Labelled photos from "Dataset", an image-classification folder in daffakurnia11/Coffee-Beans-Defect-Classification. The possible labels are: defected, undefected.

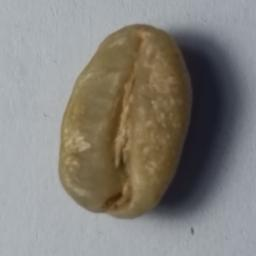
Label: undefected

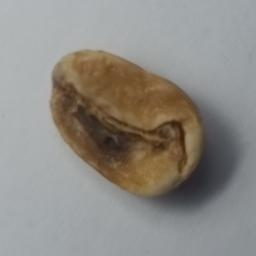
Label: defected

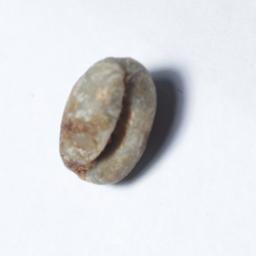
Label: defected

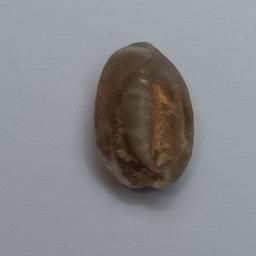
Label: defected

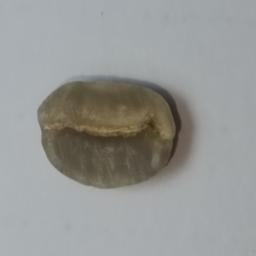
Label: undefected

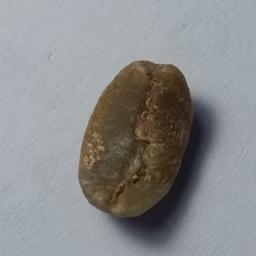
Label: defected
